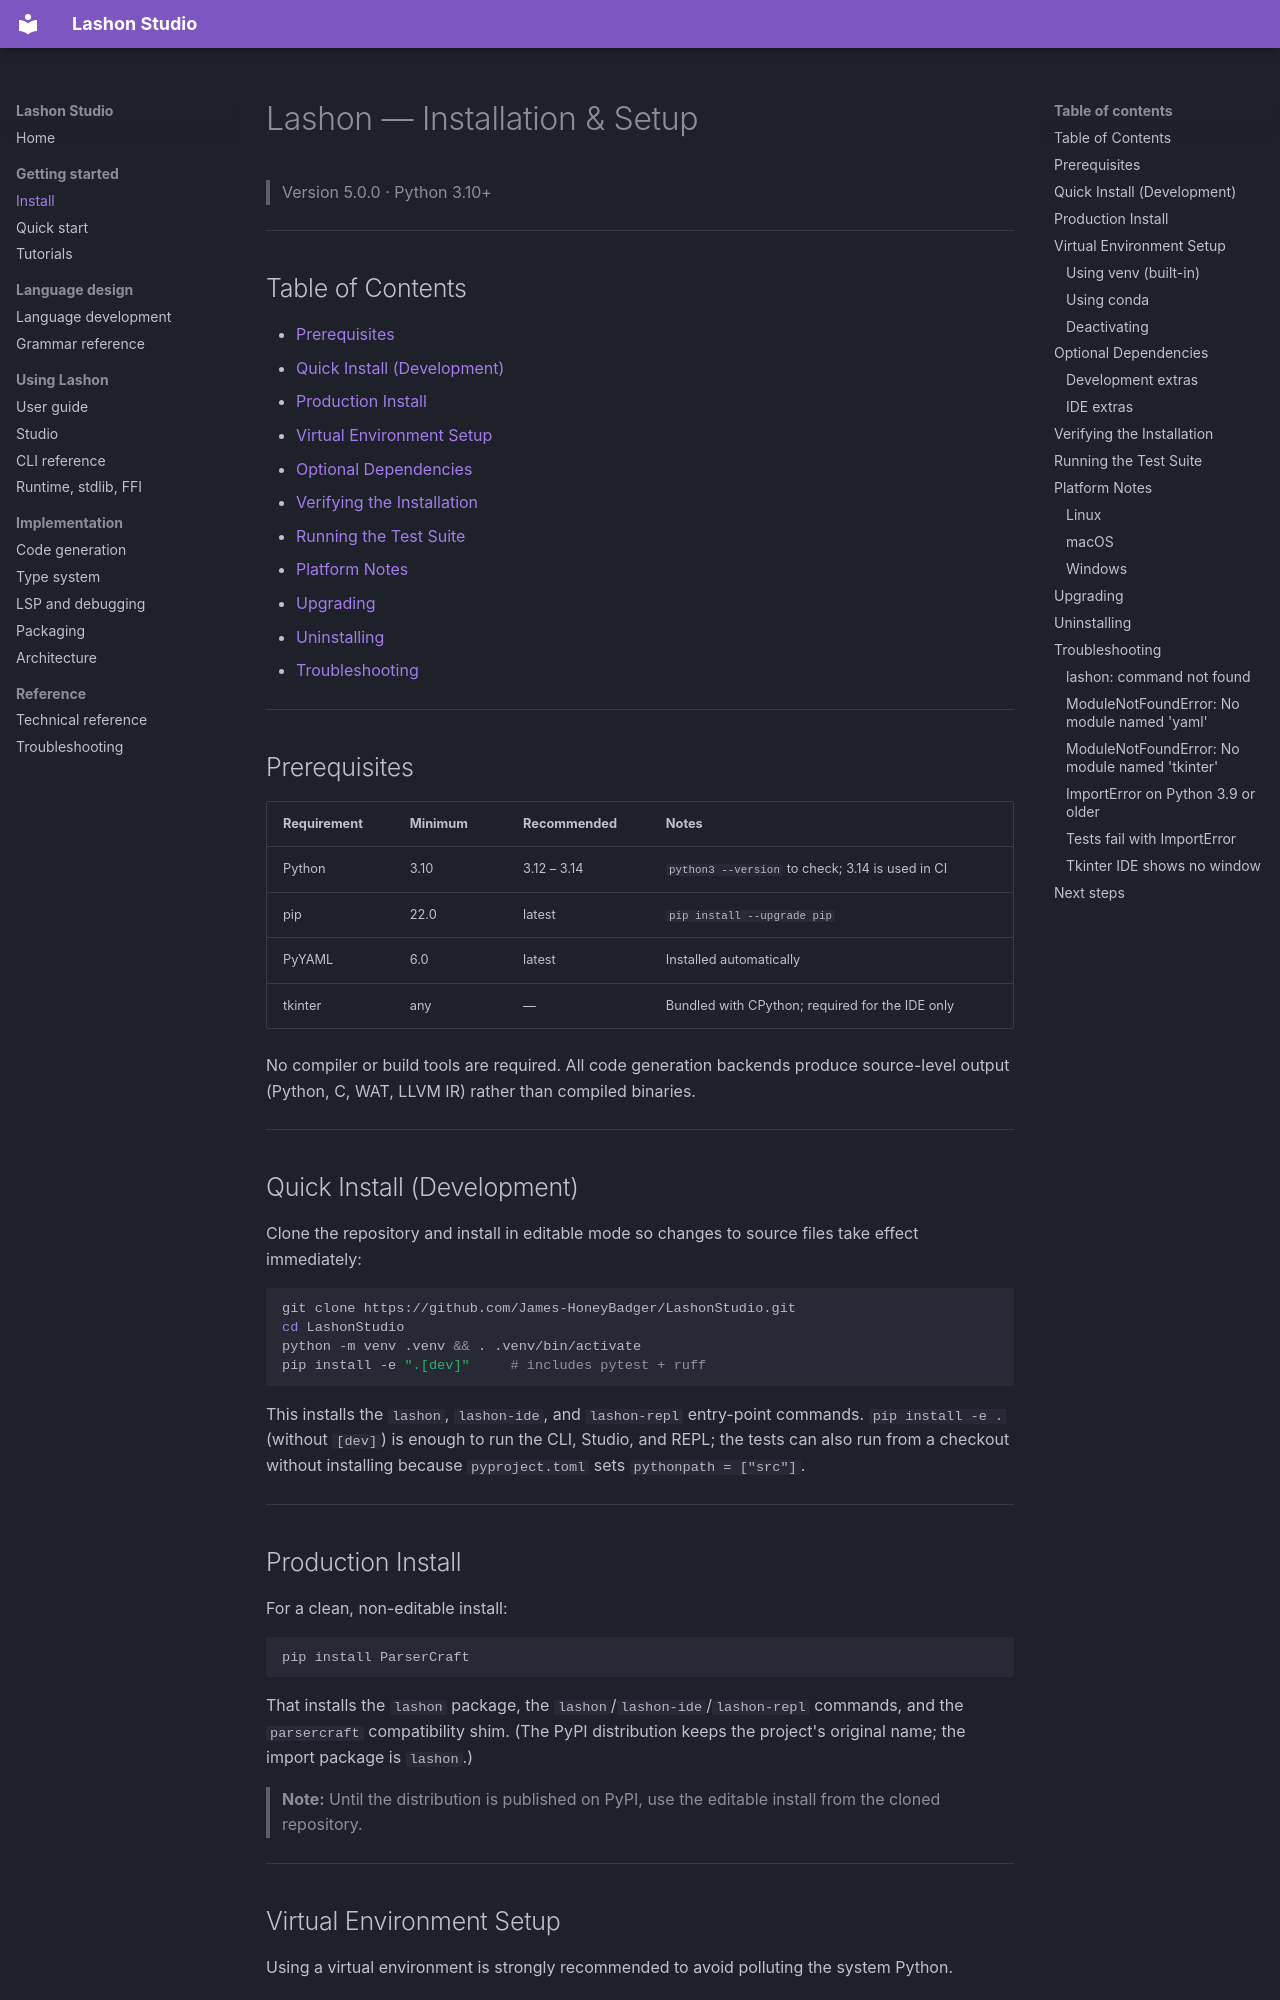

repository: James-HoneyBadger/LashonStudio · page: INSTALL/index.html · generator: mkdocs

# Lashon — Installation & Setup

> Version 5.0.0 · Python 3.10+

---

## Table of Contents

- [Prerequisites](#prerequisites)
- [Quick Install (Development)](#quick-install-development)
- [Production Install](#production-install)
- [Virtual Environment Setup](#virtual-environment-setup)
- [Optional Dependencies](#optional-dependencies)
- [Verifying the Installation](#verifying-the-installation)
- [Running the Test Suite](#running-the-test-suite)
- [Platform Notes](#platform-notes)
- [Upgrading](#upgrading)
- [Uninstalling](#uninstalling)
- [Troubleshooting](#troubleshooting)

---

## Prerequisites

| Requirement | Minimum | Recommended | Notes |
|---|---|---|---|
| Python | 3.10 | 3.12 – 3.14 | `python3 --version` to check; 3.14 is used in CI |
| pip | 22.0 | latest | `pip install --upgrade pip` |
| PyYAML | 6.0 | latest | Installed automatically |
| tkinter | any | — | Bundled with CPython; required for the IDE only |

No compiler or build tools are required. All code generation backends produce source-level output (Python, C, WAT, LLVM IR) rather than compiled binaries.

---

## Quick Install (Development)

Clone the repository and install in editable mode so changes to source files take effect immediately:

```bash
git clone https://github.com/James-HoneyBadger/LashonStudio.git
cd LashonStudio
python -m venv .venv && . .venv/bin/activate
pip install -e ".[dev]"     # includes pytest + ruff
```

This installs the `lashon`, `lashon-ide`, and `lashon-repl` entry-point
commands. `pip install -e .` (without `[dev]`) is enough to
run the CLI, Studio, and REPL; the tests can also run from a checkout without
installing because `pyproject.toml` sets `pythonpath = ["src"]`.

---
